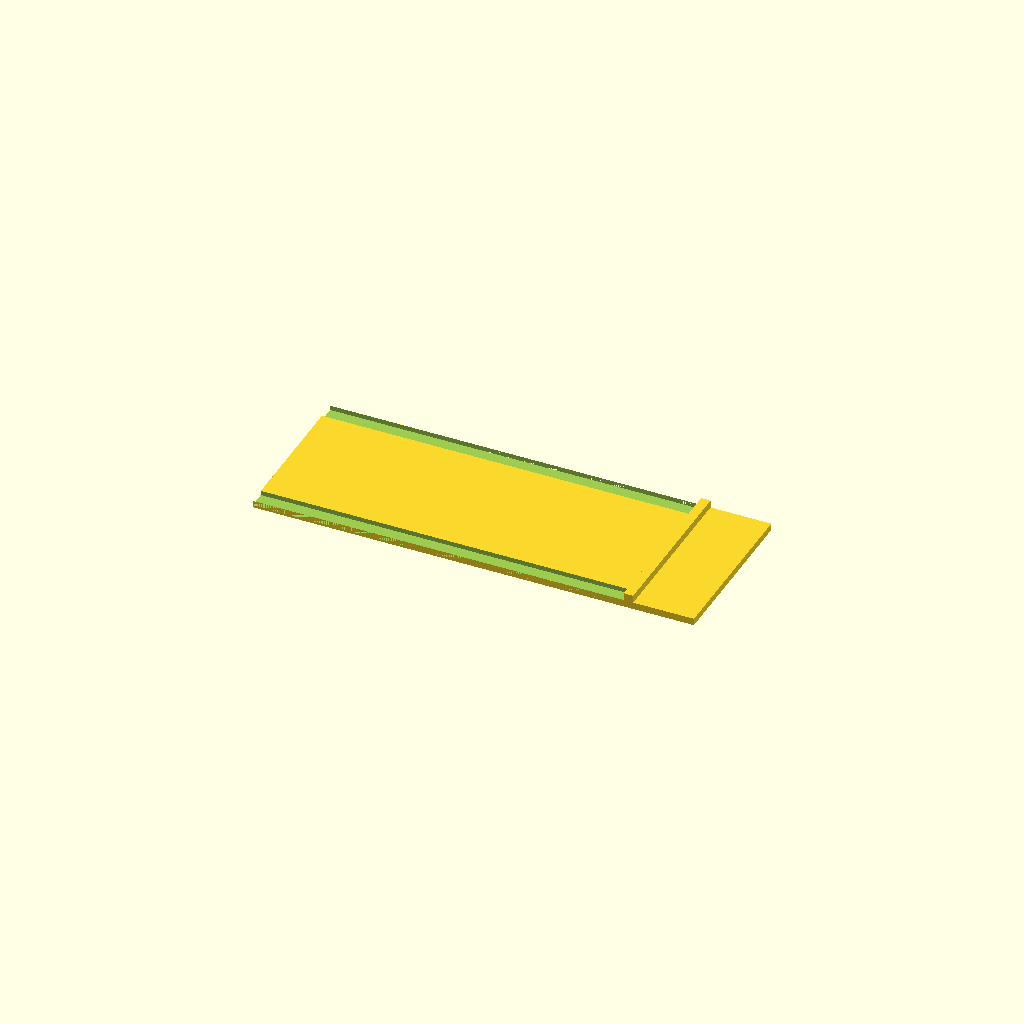
Cell 1: rendered with the file's own defaults.
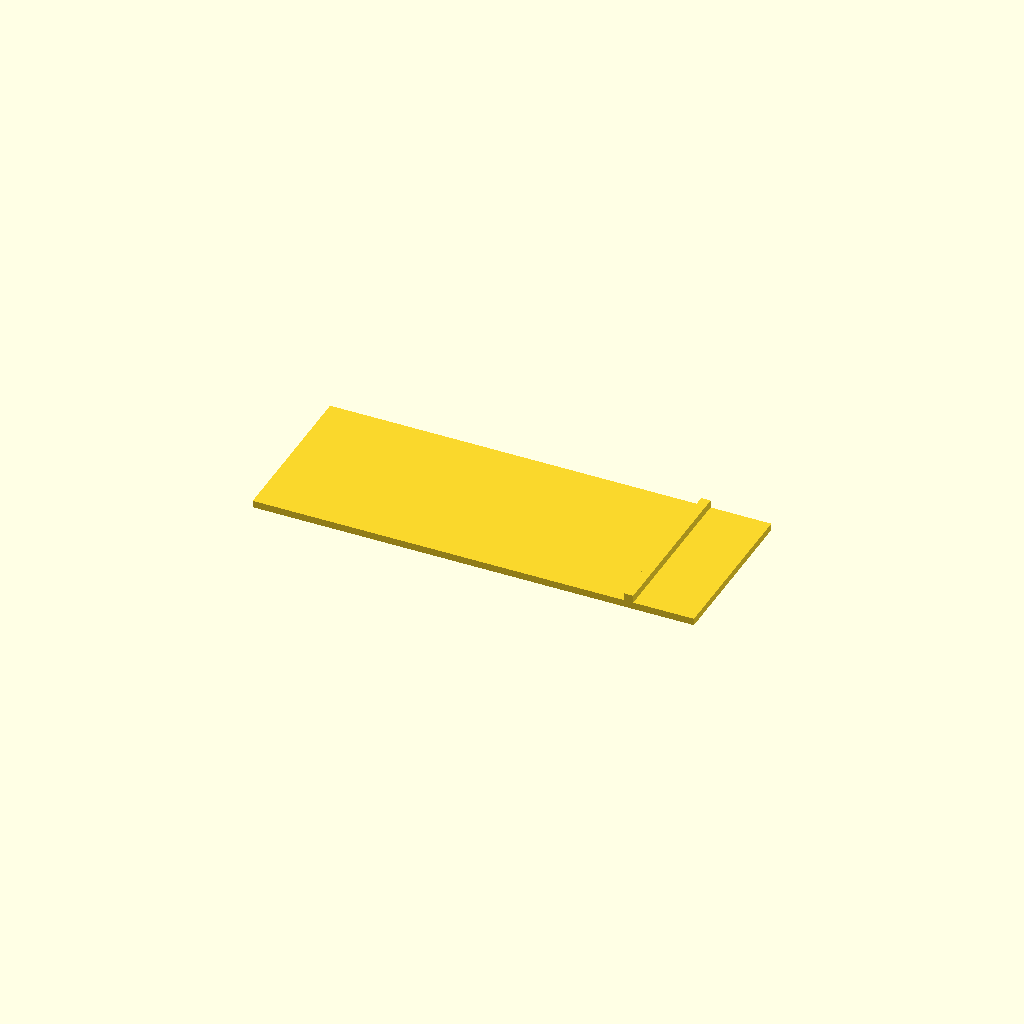
Cell 2 — row_spacing set to 50.8, the other parameters unchanged.
One fixed orthographic camera (rotation 55°, 0°, 25°; colour scheme Cornfield) for every cell.
OpenSCAD source file hardware/enclosure/tray.scad:
// Insulating tray for the YD-ESP32-S3 (DevKitC-1 clone) in a Hammond 1590A lid.
//
// The 1590A lid is a 2 mm plate with a 2 mm lip that fits into the box; inside
// the lip is a 2 mm deep recess (~82.8 x 28.8 mm). This plate lies in that
// recess and the board lies on the plate, its edges guided by the lip. Grooves
// take the clipped pin stubs, an end stop sits at the antenna end, the USB end
// stays open (plug a cable into the board's UART port with the lid off). Tape the
// board to the plate and the plate into the lid.
// Print flat, PETG or PLA. Coordinates: z = 0 is the inner face of the lid plate.

/* [Board: YD-ESP32-S3, from the vendor drawing] */
board_l = 57.15;         // PCB length (USB end to antenna end)
board_w = 27.94;
pcb_t = 1.6;
row_spacing = 25.40;     // pin rows, centre to centre
antenna_overhang = 6.24; // module sticking out past the PCB at the antenna end

/* [Lid: Hammond 1590A] */
recess_w = 28.8;         // inside the lid lip: 31.5 - 2 x 1.35
lip_h = 2.0;             // the lip, i.e. the recess depth

screw_dx = 82.6;         // lid screw holes, centre to centre along the length
notch_r = 3.35;          // radius of the recess corner notches around the screw holes
                         // (hole 4.0 / 2 + lip wall 1.35): measure on the real lid

/* [Plate] */
fit = 0.2;               // clearance per side to the lip and notches
// Long enough that the corner notches locate the plate lengthwise
plate_l = screw_dx - 2 * notch_r - 2 * fit;
plate_t = 1.2;
groove_w = 3.0;          // grooves for the pin stubs: clip them to ~0.6 mm
groove_d = 0.8;
end_stop_w = 1.6;
end_stop_fit = 0.3;      // play between board end and end stop

$fn = 32;

// derived
plate_w = recess_w - 2 * fit;
cy = plate_w / 2;
// board + antenna centred, so the tall parts on top stay in the middle section
// of the box between its corner bosses
usb_x = (plate_l - (board_l + antenna_overhang)) / 2; // USB edge of the board
stop_x = usb_x + board_l + end_stop_fit;
stop_h = plate_t + pcb_t - 0.3; // below the PCB top: the module overhangs above it

assert(board_w <= plate_w, "board wider than the lid recess");
assert(usb_x >= 0, "plate too short for the board");
assert(groove_d < plate_t, "grooves would cut through the plate (it insulates the board from the lid)");

difference() {
  union() {
    cube([plate_l, plate_w, plate_t]);
    translate([stop_x, 0, 0]) cube([end_stop_w, plate_w, stop_h]);
  }
  // grooves under both pin rows, running out of the open USB end
  for (s = [-1, 1])
    translate([-1, cy + s * row_spacing / 2 - groove_w / 2, plate_t - groove_d])
      cube([stop_x + 1, groove_w, groove_d + 1]);
}
Customizer parameters (derived from the source; name, type, default, range or options):
board_l: number, default 57.15
board_w: number, default 27.94
pcb_t: number, default 1.6
row_spacing: number, default 25.4
antenna_overhang: number, default 6.24
recess_w: number, default 28.8
lip_h: number, default 2
screw_dx: number, default 82.6
notch_r: number, default 3.35
fit: number, default 0.2
plate_t: number, default 1.2
groove_w: number, default 3
groove_d: number, default 0.8
end_stop_w: number, default 1.6
end_stop_fit: number, default 0.3
